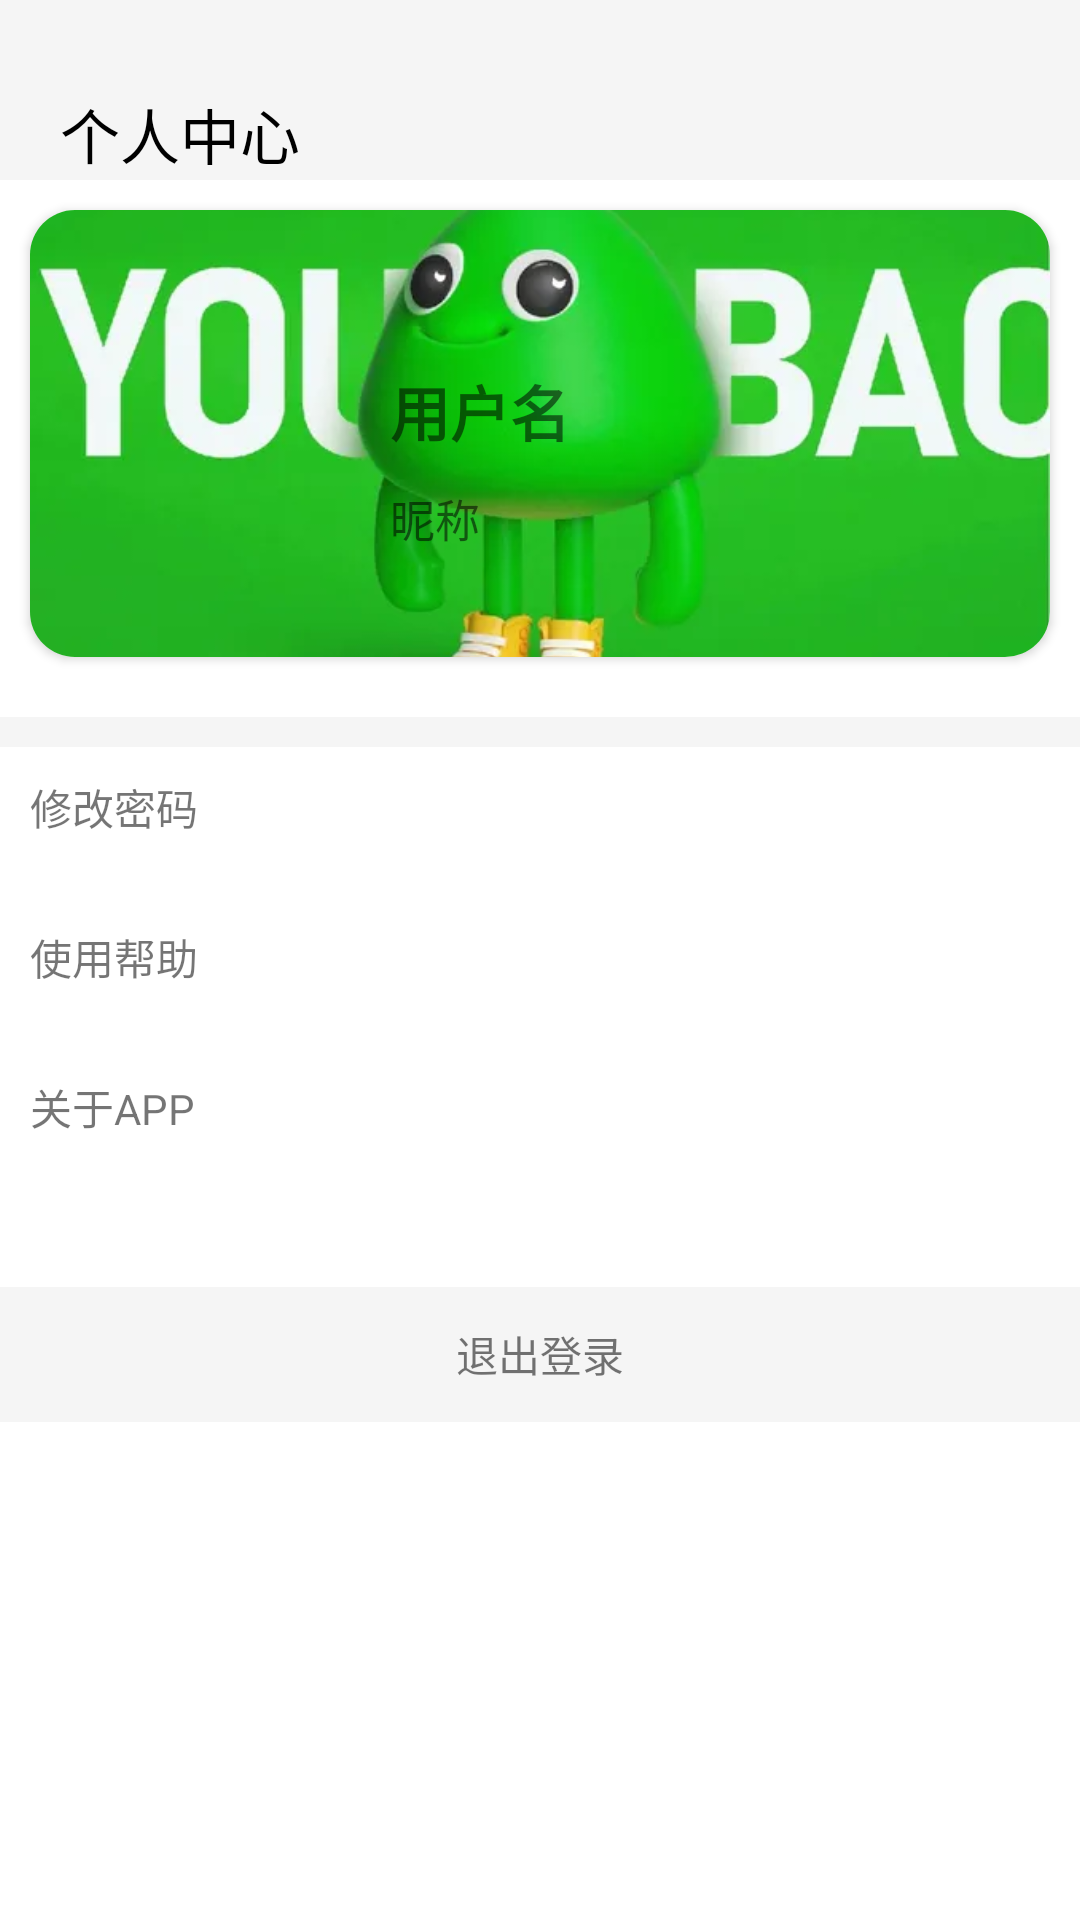

This screen was rendered from an Android layout file. Write that file and the resources it references.
<!-- AndroidManifest.xml: application theme Theme.MaterialComponents.Light.NoActionBar -->
<!-- res/layout/fragment_mine.xml -->
<?xml version="1.0" encoding="utf-8"?>
<LinearLayout xmlns:android="http://schemas.android.com/apk/res/android"
    xmlns:tools="http://schemas.android.com/tools"
    android:layout_width="match_parent"
    android:layout_height="match_parent"
    xmlns:app="http://schemas.android.com/apk/res-auto"
    android:orientation="vertical"
    tools:context=".fragment.MineFragment">

    <TextView
        android:id="@+id/tv_title"
        android:layout_width="match_parent"
        android:layout_height="60dp"
        android:text="个人中心"
        android:textSize="20sp"
        android:textColor="@color/black"
        android:gravity="left"
        android:paddingLeft="20dp"
        android:paddingTop="30dp"
        android:background="#F5F5F5"
        android:layout_alignParentTop="true"/>

    <androidx.cardview.widget.CardView
        android:layout_width="match_parent"
        android:layout_height="149dp"
        android:layout_margin="10dp"
        android:background="@mipmap/p1"
        app:cardCornerRadius="15dp">

        <FrameLayout
            android:layout_width="match_parent"
            android:layout_height="match_parent">



        
        <ImageView
            android:layout_width="match_parent"
            android:layout_height="match_parent"
            android:scaleType="centerCrop"
            android:src="@mipmap/p1" />

        <LinearLayout
            android:layout_width="match_parent"
            android:layout_height="166dp"
            android:gravity="center_vertical">

            <ImageView
                android:id="@+id/iv_avatar"
                android:layout_width="100dp"
                android:layout_height="100dp"
                android:layout_marginLeft="10dp"
                android:src="@mipmap/avatar" />

            <LinearLayout
                android:layout_width="match_parent"
                android:layout_height="wrap_content"
                android:layout_marginLeft="10dp"
                android:orientation="vertical">

                <TextView
                    android:id="@+id/tv_username"
                    android:layout_width="wrap_content"
                    android:layout_height="wrap_content"
                    android:text="用户名"
                    android:textSize="20sp"
                    android:textStyle="bold" />

                <TextView
                    android:id="@+id/tv_nickname"
                    android:layout_width="wrap_content"
                    android:layout_height="wrap_content"
                    android:layout_marginTop="10dp"
                    android:text="昵称"
                    android:textSize="15dp" />


            </LinearLayout>


        </LinearLayout>

        </FrameLayout>


    </androidx.cardview.widget.CardView>


    <View
        android:layout_width="match_parent"
        android:layout_height="10dp"
        android:background="#f5f5f5"
        android:layout_marginTop="10dp"/>

    <TextView
        android:id="@+id/change_password"
        android:layout_width="match_parent"
        android:layout_height="40dp"
        android:text="修改密码"
        android:gravity="center_vertical"
        android:paddingLeft="10dp"
        android:drawableRight="@drawable/baseline_arrow_forward_ios_24"
        android:paddingRight="10dp"/>

    <TextView
        android:id="@+id/tv_use_help"
        android:layout_width="match_parent"
        android:layout_height="40dp"
        android:text="使用帮助"
        android:layout_marginTop="10dp"
        android:gravity="center_vertical"
        android:paddingLeft="10dp"
        android:drawableRight="@drawable/baseline_arrow_forward_ios_24"
        android:paddingRight="10dp"/>

    <TextView
        android:id="@+id/tv_about"
        android:layout_width="match_parent"
        android:layout_height="40dp"
        android:text="关于APP"
        android:layout_marginTop="10dp"
        android:gravity="center_vertical"
        android:paddingLeft="10dp"
        android:drawableRight="@drawable/baseline_arrow_forward_ios_24"
        android:paddingRight="10dp"/>



    <TextView
        android:id="@+id/tv_exit"
        android:layout_width="match_parent"
        android:layout_height="45dp"
        android:text="退出登录"
        android:layout_marginTop="40dp"
        android:gravity="center"
        android:paddingLeft="10dp"
       android:background="#f5f5f5"
        android:paddingRight="10dp"/>






</LinearLayout>
<!-- resources referenced by this layout -->
<resources>
  <!-- mipmap p1: webp bitmap (mipmap-xxxhdpi, 11556 bytes) -->
  <!-- not gathered from this repository: default colours our renderer supplied (Android Studio template values) -->
  <color name="black">#FF000000</color>
</resources>
